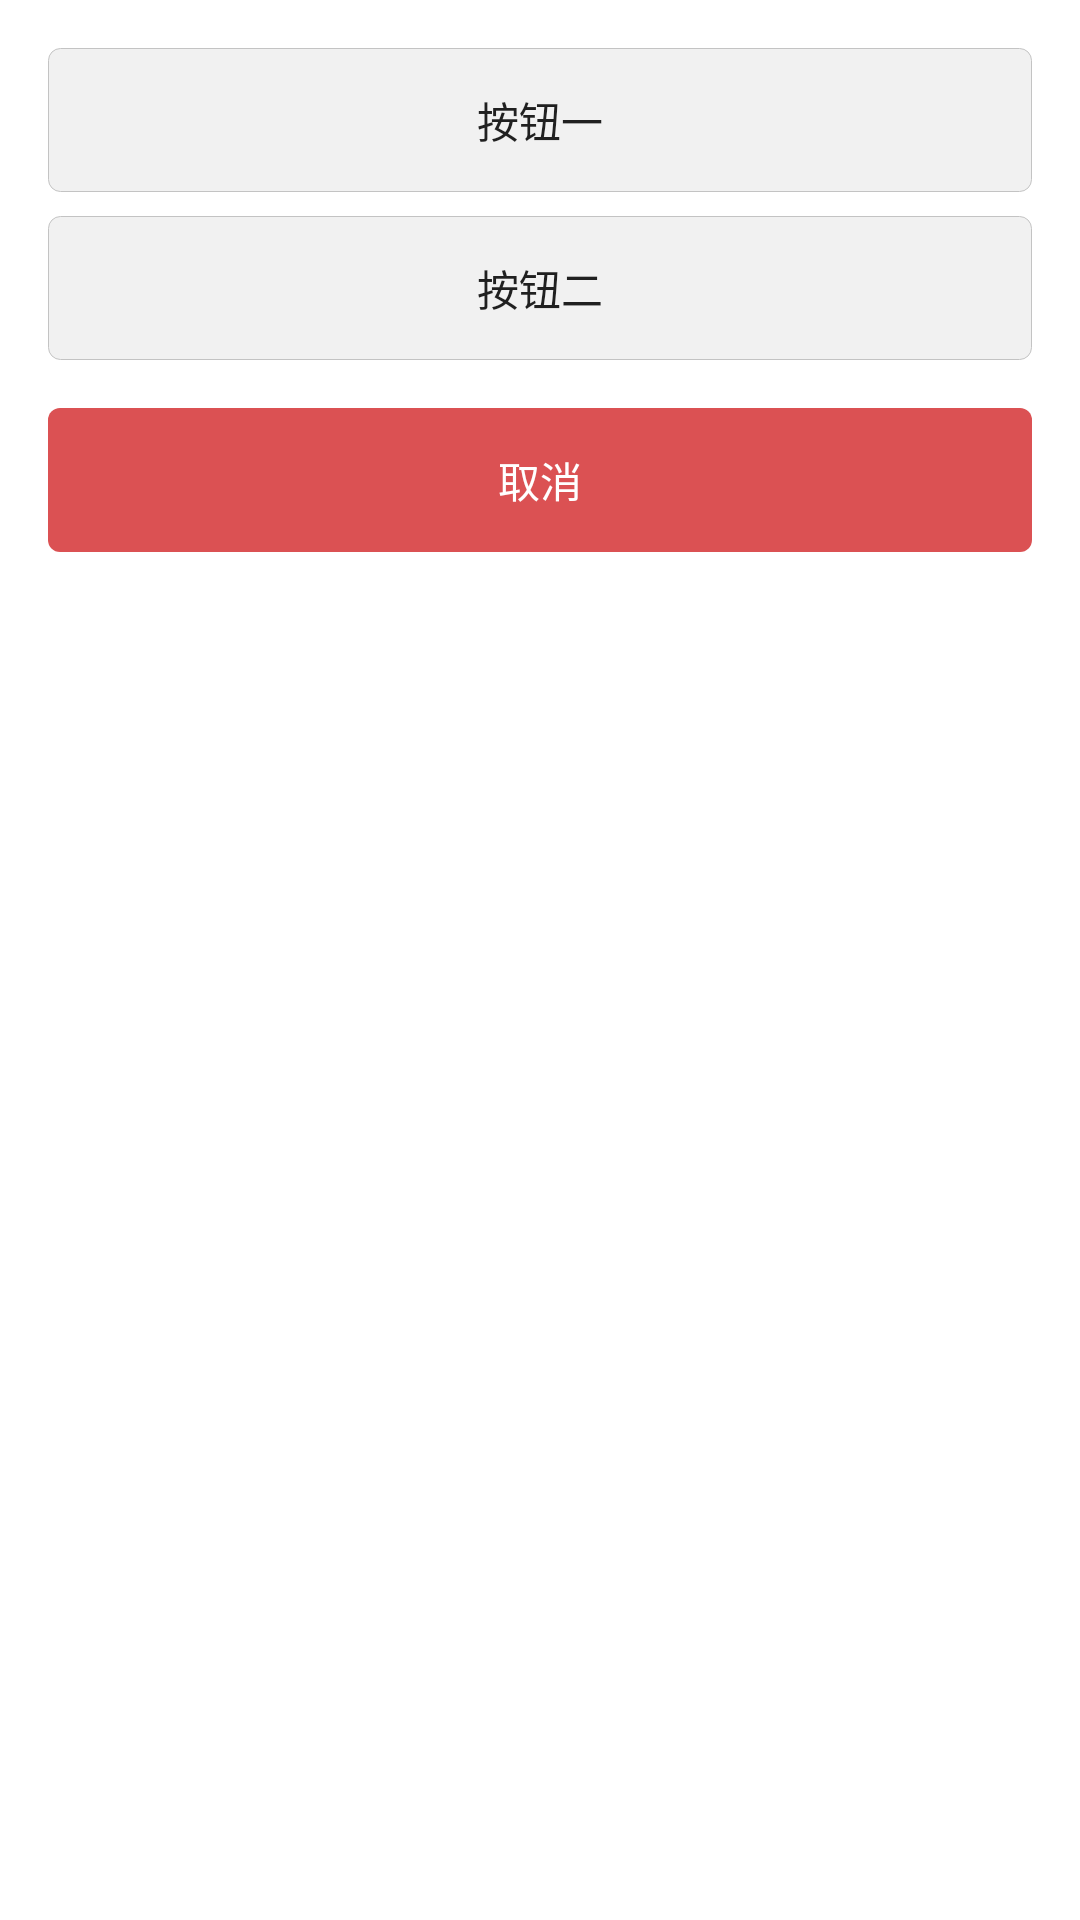

Reconstruct the res/layout file that produces this screen, plus the resources it refers to.
<!-- AndroidManifest.xml: application theme AppTheme -->
<!-- res/layout/dialog_bottom_home.xml -->
<?xml version="1.0" encoding="utf-8"?>
<LinearLayout xmlns:android="http://schemas.android.com/apk/res/android"
    xmlns:app="http://schemas.android.com/apk/res-auto"
    xmlns:tools="http://schemas.android.com/tools"
    android:layout_width="match_parent"
    android:layout_height="match_parent"
    android:background="@color/white"
    android:orientation="vertical"
    android:padding="16dp"
    tools:context="com.example.administrator.myapplication.MainActivity">

    <Button
        style="?android:attr/borderlessButtonStyle"
        android:layout_width="match_parent"
        android:layout_height="wrap_content"
        android:background="@drawable/button_one_gray_selector"
        android:text="按钮一" />

    <Button
        style="?android:attr/borderlessButtonStyle"
        android:layout_width="match_parent"
        android:layout_height="wrap_content"
        android:layout_marginTop="8dp"
        android:background="@drawable/button_one_gray_selector"
        android:text="按钮二" />

    <Button
        android:id="@+id/cancel"
        style="?android:attr/borderlessButtonStyle"
        android:layout_width="match_parent"
        android:layout_height="wrap_content"
        android:layout_marginTop="16dp"
        android:background="@drawable/button_one_red_selector"
        android:text="取消"
        android:textColor="@color/white" />
</LinearLayout>
<!-- resources referenced by this layout -->
<resources>
  <color name="white">#ffffff</color>
  <!-- drawable button_one_gray_selector (drawable) -->
  <?xml version="1.0" encoding="utf-8"?>
  <selector xmlns:android="http://schemas.android.com/apk/res/android">
      <item android:state_pressed="false">
  
          <shape android:shape="rectangle">
              <solid android:color="#f1f1f1" />
              
              <corners android:radius="12px" />
              <stroke android:width="1px" android:color="@color/app_line_gray2" />
          </shape>
      </item>
      <item android:state_pressed="true">
  
          <shape android:shape="rectangle">
              <solid android:color="@color/app_line_gray3" />
              
              <corners android:radius="12px" />
              <stroke android:width="1px" android:color="@color/app_line_gray2" />
          </shape>
      </item>
  </selector>
  <!-- drawable button_one_red_selector (drawable) -->
  <?xml version="1.0" encoding="utf-8"?>
  <selector xmlns:android="http://schemas.android.com/apk/res/android">
      <item android:state_pressed="false">
  
          <shape android:shape="rectangle">
              <solid android:color="@color/text_red" />
              
              <corners android:radius="12px" />
          </shape>
      </item>
      <item android:state_pressed="true">
  
          <shape android:shape="rectangle">
              <solid android:color="@color/text_red2" />
              
              <corners android:radius="12px" />
          </shape>
      </item>
  </selector>
  <style name="AppTheme" parent="Theme.AppCompat.Light.NoActionBar">
          
          <item name="colorPrimary">@color/colorPrimary</item>
          <item name="colorPrimaryDark">@color/colorPrimaryDark</item>
          <item name="colorAccent">@color/colorAccent</item>
  
      </style>
  <color name="app_line_gray2">#c3c3c3</color>
  <color name="app_line_gray3">#e0e0e0</color>
  <color name="text_red">#DB5153</color>
  <color name="text_red2">#990000</color>
  <color name="colorPrimary">#3F51B5</color>
  <color name="colorPrimaryDark">#303F9F</color>
  <color name="colorAccent">#FF4081</color>
</resources>
